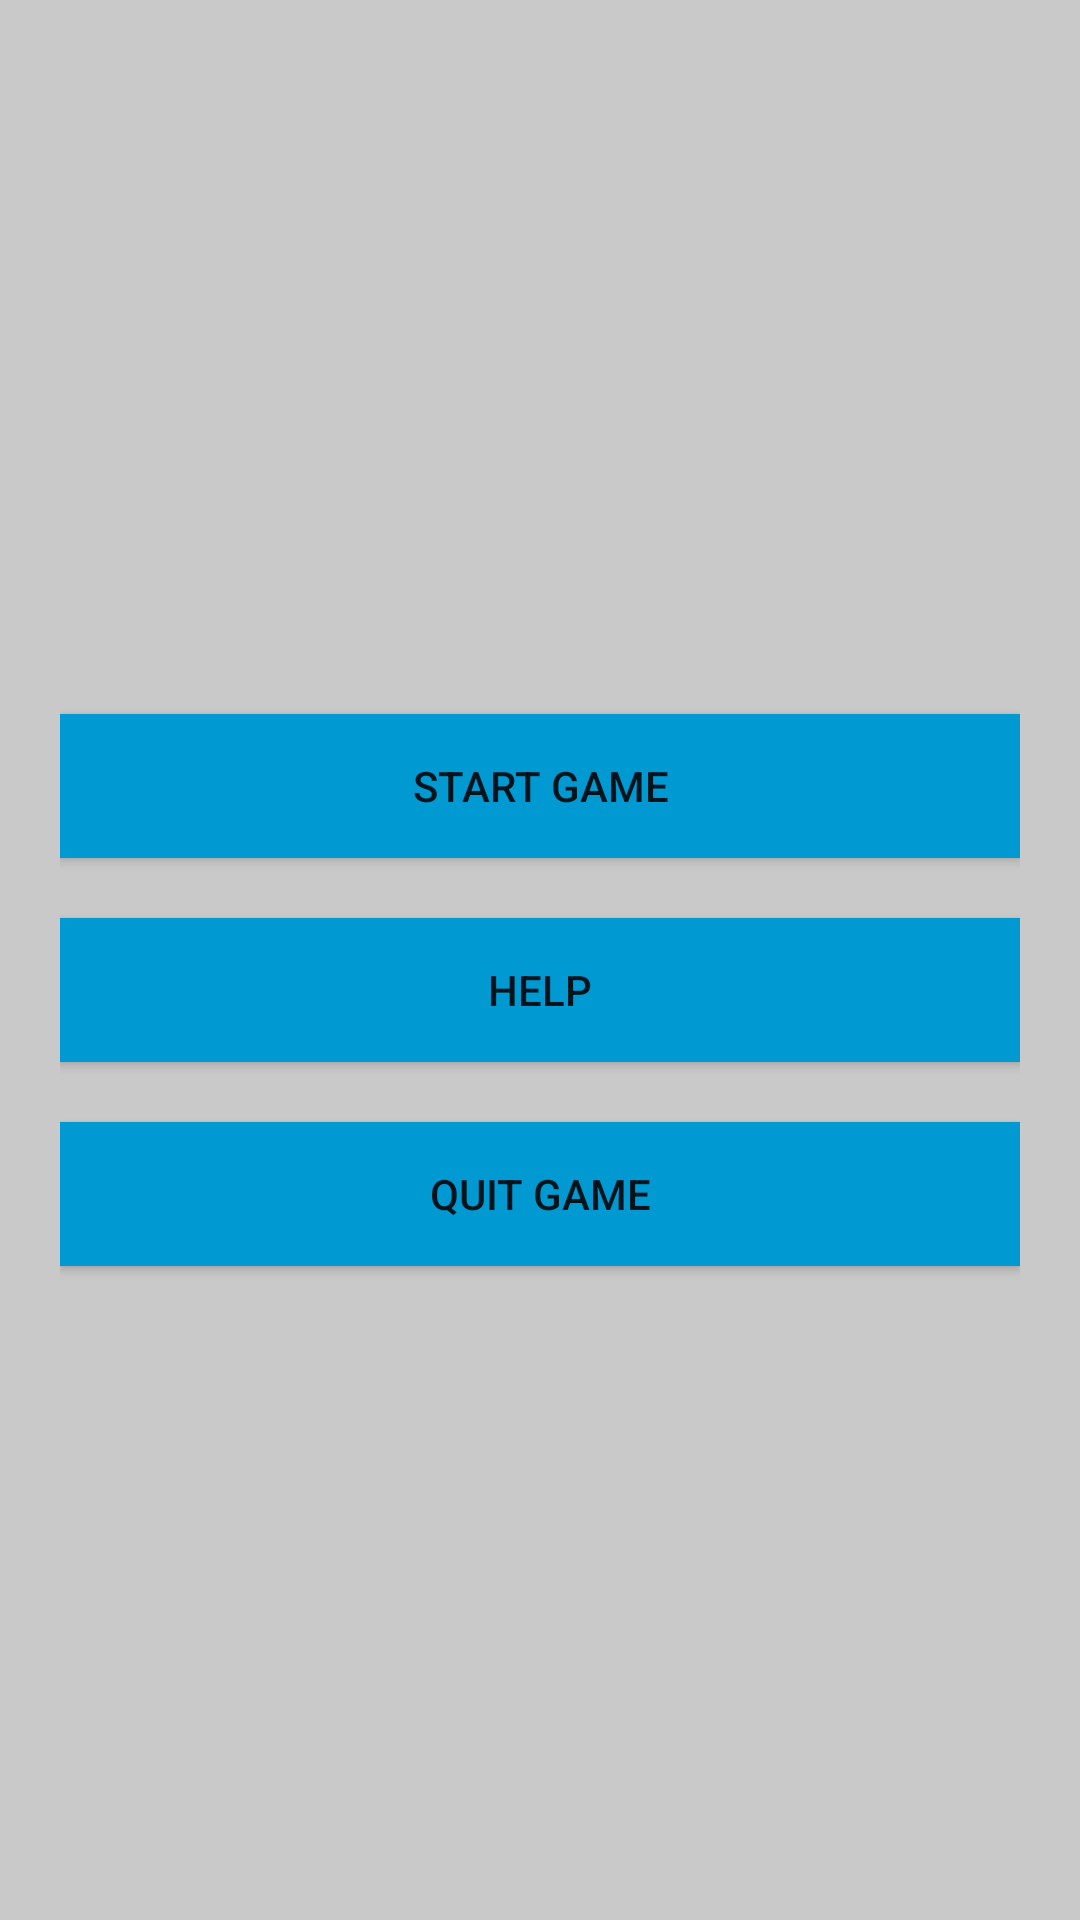

Android layout source for this screen:
<!-- AndroidManifest.xml: application theme AppThemeLight -->
<!-- res/layout/activity_home.xml -->
<?xml version="1.0" encoding="utf-8"?>
<LinearLayout xmlns:android="http://schemas.android.com/apk/res/android"
    xmlns:app="http://schemas.android.com/apk/res-auto"
    xmlns:tools="http://schemas.android.com/tools"
    android:id="@+id/relativeLayout"
    android:layout_width="match_parent"
    android:layout_height="match_parent"
    android:orientation="vertical"
    android:padding="20dp"
    android:gravity="center"
    android:background="#C9C9C9"
    tools:context=".HomeActivity"
    tools:layout_editor_absoluteY="81dp">

   
    <Button
        android:id="@+id/start"
        android:layout_width="match_parent"
        android:layout_height="wrap_content"
        android:layout_marginTop="20dp"
        android:background="#0099D2"
        android:text="Start Game" />

    <Button
        android:id="@+id/help"
        android:layout_width="match_parent"
        android:layout_height="wrap_content"
        android:layout_marginTop="20dp"
        android:background="#0099D2"
        android:text="Help" />


    <Button
        android:id="@+id/quitgame"
        android:layout_width="match_parent"
        android:layout_height="wrap_content"
        android:layout_marginTop="20dp"
        android:background="#0099D2"
        android:text="Quit Game" />
</LinearLayout>
<!-- resources referenced by this layout -->
<resources>
  <style name="AppThemeLight" parent="Theme.AppCompat.Light.DarkActionBar">
          
          <item name="colorPrimary">@color/colorPrimary1</item>
          <item name="colorPrimaryDark">@color/colorPrimaryDark1</item>
          <item name="colorAccent">@color/colorAccent1</item>
          <item name="windowActionBar">false</item>
          <item name="windowNoTitle">true</item>
          <item name="android:windowDisablePreview">true</item>
      </style>
  <color name="colorPrimary1">#000000</color>
  <color name="colorPrimaryDark1">#F40F57</color>
  <color name="colorAccent1">#F6C992</color>
</resources>
